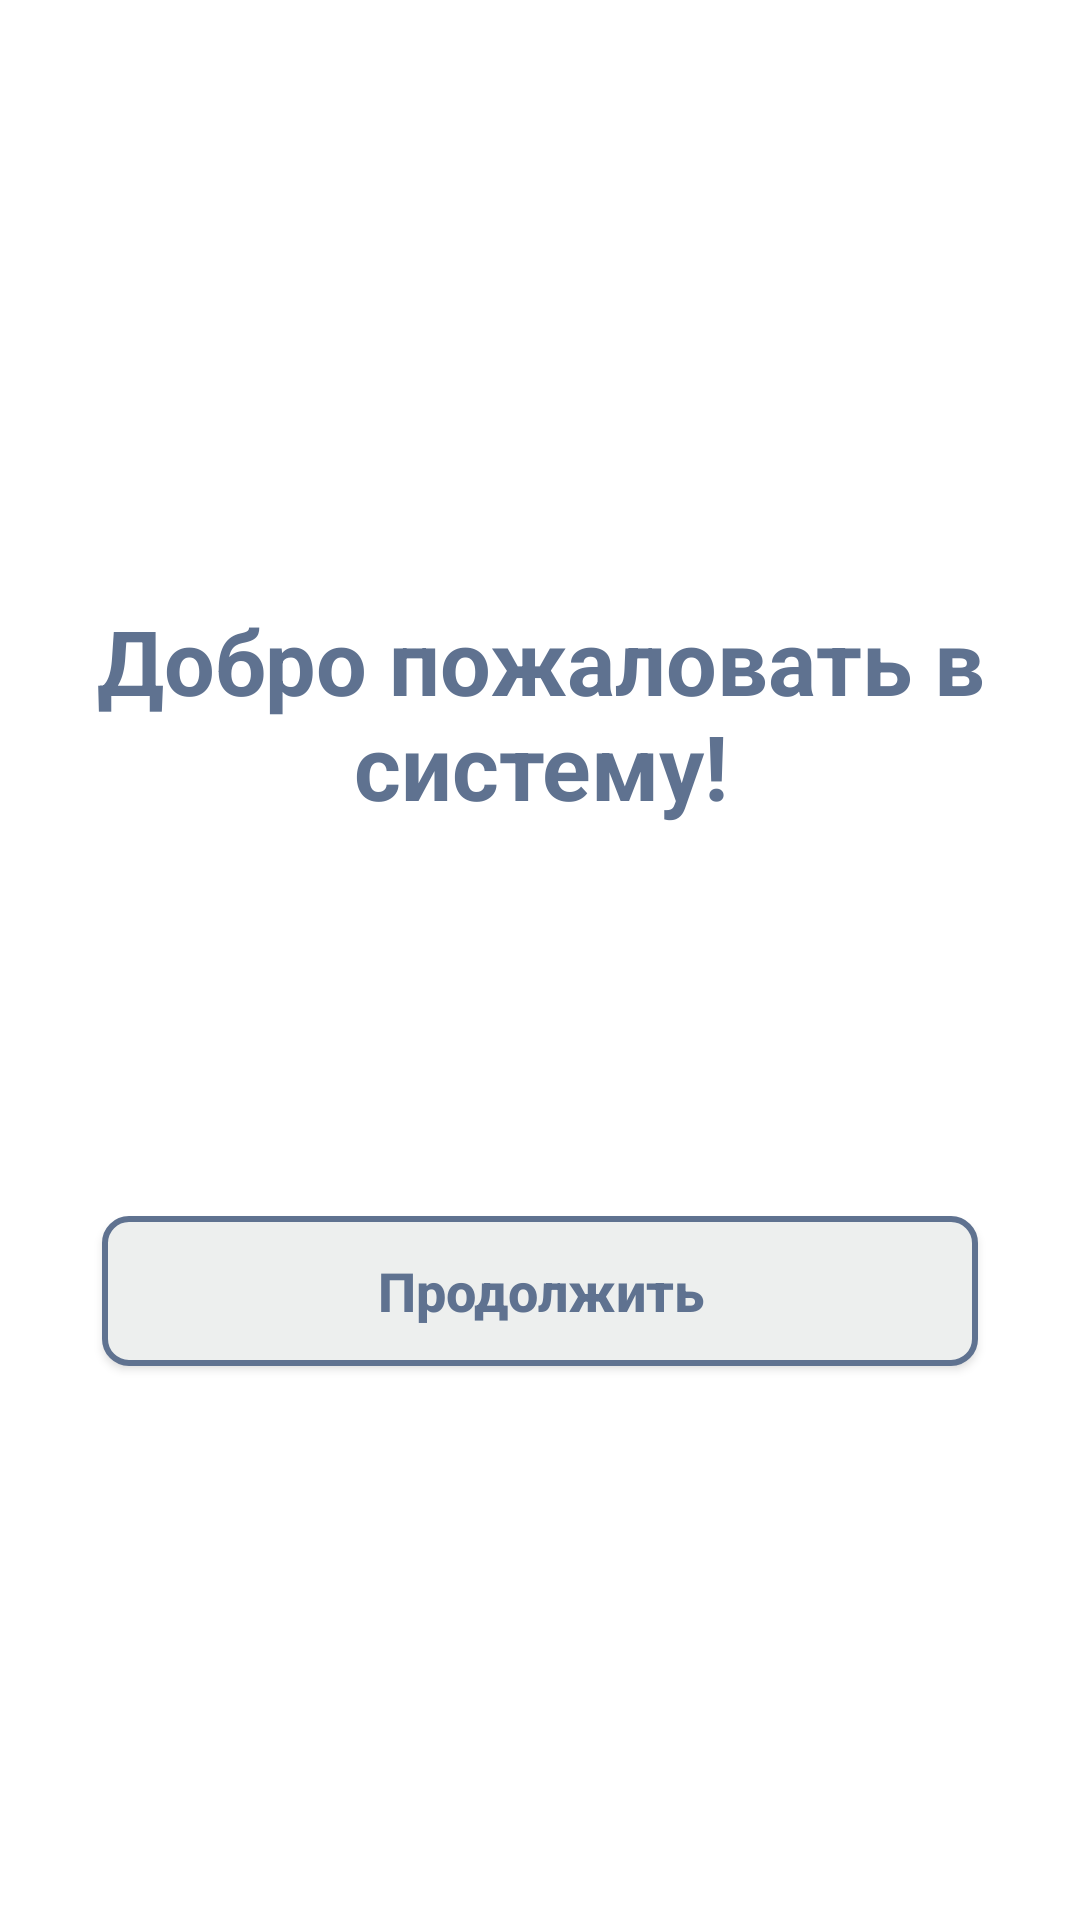

Layout XML and referenced resources for this Android screen:
<!-- AndroidManifest.xml: application theme Theme.TestVKProject -->
<!-- res/layout/activity_main.xml -->
<?xml version="1.0" encoding="utf-8"?>
<androidx.constraintlayout.widget.ConstraintLayout xmlns:android="http://schemas.android.com/apk/res/android"
    android:layout_width="match_parent"
    android:layout_height="match_parent"
    xmlns:app="http://schemas.android.com/apk/res-auto">


    <TextView
        android:id="@+id/textStart"
        android:layout_width="@dimen/width_welcome"
        android:layout_height="wrap_content"
        android:layout_marginStart="@dimen/margin_st"
        android:layout_marginEnd="@dimen/margin_st"
        android:layout_marginTop="@dimen/margin_t"
        android:text="@string/welcome"
        android:textAlignment="center"
        android:textColor="@color/blue"
        android:textSize="@dimen/big_text"
        android:textStyle="bold"
        app:layout_constraintEnd_toEndOf = "parent"
        app:layout_constraintStart_toStartOf="parent"
        app:layout_constraintTop_toTopOf="parent" />

    <androidx.appcompat.widget.AppCompatButton
        android:id="@+id/btnNext"
        android:layout_width="@dimen/width"
        android:layout_height="@dimen/height"
        android:layout_marginStart="@dimen/margin_start"
        android:layout_marginTop="@dimen/margin_top"
        android:layout_marginEnd="@dimen/margin_end"
        android:background="@drawable/button_rounded_welcome"
        android:padding="@dimen/item_default_margin"
        android:text="@string/program_continue"
        android:textAllCaps="false"
        android:textColor="@color/blue"
        android:textSize="@dimen/text_size_product_item"
        android:textStyle="bold"
        app:layout_constraintEnd_toEndOf="parent"
        app:layout_constraintStart_toStartOf="parent"
        app:layout_constraintTop_toBottomOf="@id/textStart" />




</androidx.constraintlayout.widget.ConstraintLayout>
<!-- resources referenced by this layout -->
<resources>
  <color name="blue">#FF5F7290</color>
  <dimen name="big_text">30sp</dimen>
  <dimen name="height">50dp</dimen>
  <dimen name="item_default_margin">10dp</dimen>
  <dimen name="margin_end">34dp</dimen>
  <dimen name="margin_st">80dp</dimen>
  <dimen name="margin_start">34dp</dimen>
  <dimen name="margin_t">200dp</dimen>
  <dimen name="margin_top">130dp</dimen>
  <dimen name="text_size_product_item">18sp</dimen>
  <dimen name="width">292dp</dimen>
  <dimen name="width_welcome">314dp</dimen>
  <!-- drawable button_rounded_welcome (drawable) -->
  <?xml version="1.0" encoding="utf-8"?>
  <shape xmlns:android="http://schemas.android.com/apk/res/android">
      <solid android:color="@color/light" />
      <corners
          android:bottomLeftRadius="8dp"
          android:bottomRightRadius="8dp"
          android:topLeftRadius="8dp"
          android:topRightRadius="8dp" />
      <stroke
          android:color="@color/blue"
          android:width="2dp"
          />
  </shape>
  <string name="program_continue">Продолжить</string>
  <string name="welcome">Добро пожаловать в систему!</string>
  <style name="Theme.TestVKProject" parent="Theme.MaterialComponents.DayNight.DarkActionBar">
          
          <item name="colorPrimary">@color/purple_500</item>
          <item name="colorPrimaryVariant">@color/purple_700</item>
          <item name="colorOnPrimary">@color/white</item>
          
          <item name="colorSecondary">@color/teal_200</item>
          <item name="colorSecondaryVariant">@color/teal_700</item>
          <item name="colorOnSecondary">@color/black</item>
          
          <item name="android:statusBarColor">?attr/colorPrimaryVariant</item>
          
      </style>
  <color name="light">#FFEDEFEE</color>
  <color name="purple_500">#FF6200EE</color>
  <color name="purple_700">#FF3700B3</color>
  <color name="white">#FFFFFFFF</color>
  <color name="teal_200">#FF03DAC5</color>
  <color name="teal_700">#FF018786</color>
  <color name="black">#FF000000</color>
</resources>
